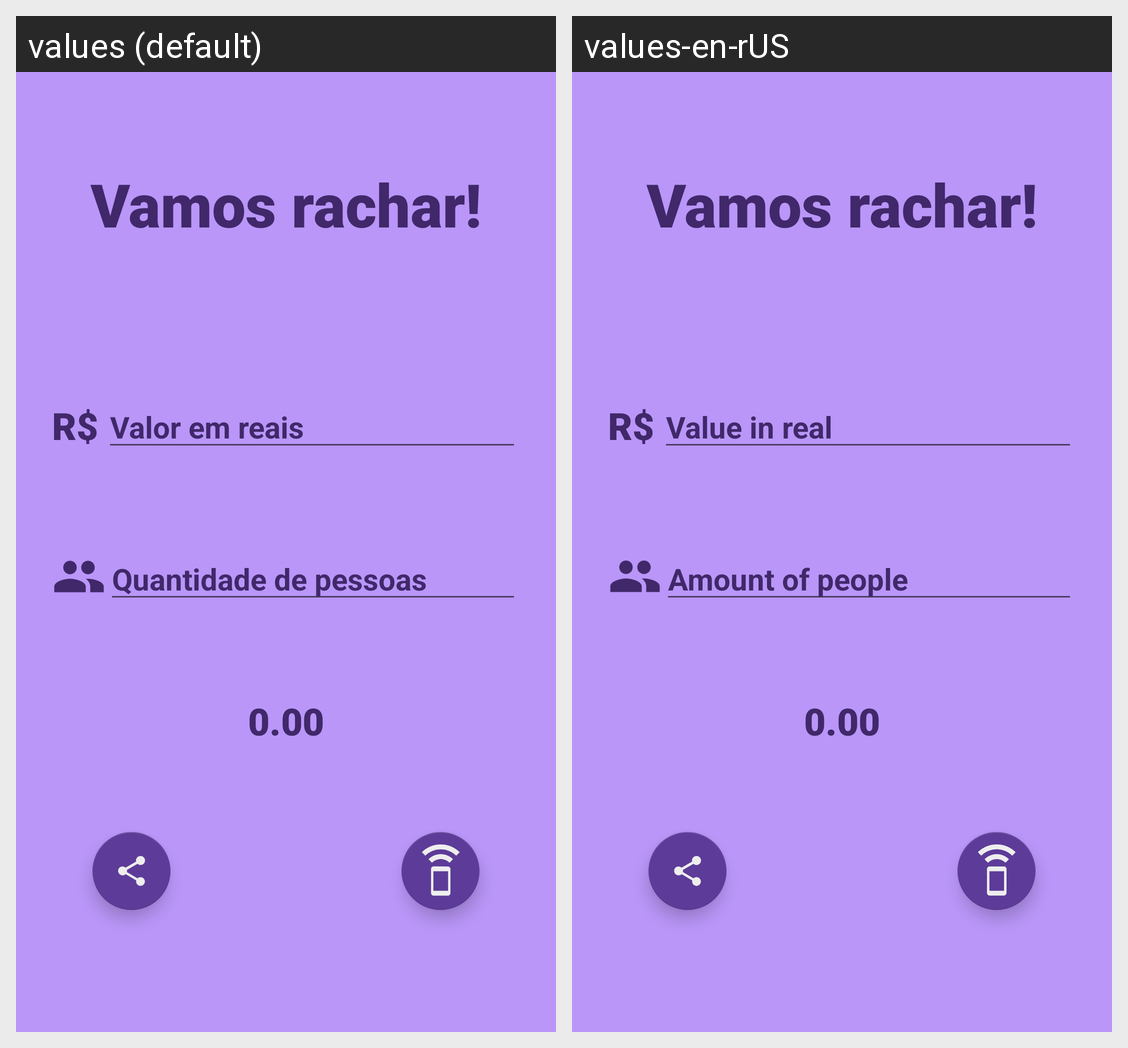

Strings drawn on this Android screen and how each of the app's shown locales translates them:
Android screen res/layout/activity_main.xml rendered under 2 locales, left to right: values (default), values-en-rUS. Device: Nexus 5 (rendered at 1080×1920; each locale shown at half size, 540×960, under a caption strip naming it); theme Theme.BoraRachar.
Strings drawn on this screen, with the default value and each locale's value (text and hints the layout hard-codes, and strings that could not be matched under every locale, appear in the picture but are not listed):

header_placeholder
  values: Vamos rachar!
  values-en-rUS: Vamos rachar!

placeholder_input_price
  values: Valor em reais
  values-en-rUS: Value in real

label_input_text_price
  values: R$
  values-en-rUS: R$

placeholder_input_people
  values: Quantidade de pessoas
  values-en-rUS: Amount of people

placeholder_input_total
  values: 0.00
  values-en-rUS: 0.00
